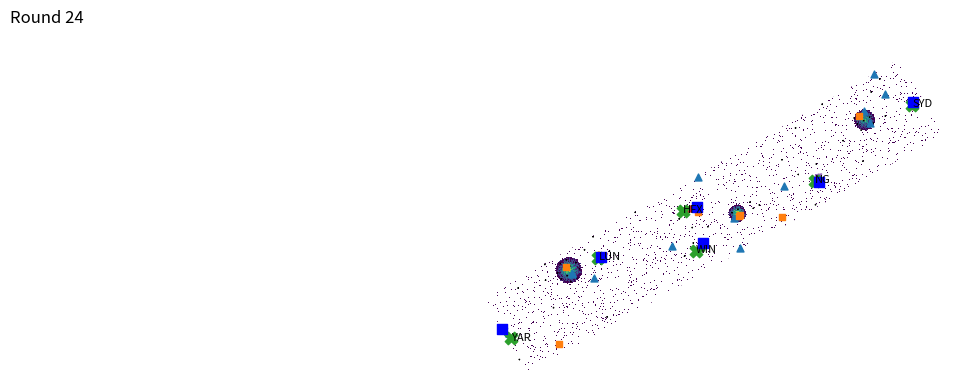

The matplotlib source for this figure:
##-----------------------------------------------------------------------------
# Fire Viz - Visualization of FirefighterDEC fire mapping and drone data (AI assisted) 
#-----------------------------------------------------------------------------
import os
import math
import numpy as np
import matplotlib.pyplot as plt
from matplotlib.animation import FuncAnimation, PillowWriter
from matplotlib.lines import Line2D
from matplotlib.patches import Rectangle
from matplotlib.transforms import Affine2D
from typing import Optional, Dict, List, Tuple
# -----------------------------------------------------------------------------
# Local helpers (previously imported) inlined to avoid external self-loading
# -----------------------------------------------------------------------------
WIDTH = 550
HEIGHT = 100
UNMAPPED = '\0'

DIR_TO_VEC = {
    0: (0, -1),
    1: (1, 0),
    2: (0, 1),
    3: (-1, 0)
}

# Base stations (name, x, y)
BASE_STATIONS: List[Tuple[str, int, int]] = [
    ("YAR", 0, 40),
    ("LUN", 140, 25),
    ("WIN", 250, 70),
    ("HFX", 265, 30),
    ("NG", 400, 75),
    ("SYD", 540, 50),
]

class Drone:
    def __init__(self, x: int, y: int, name: str = "D"):
        self.x = x
        self.y = y
        self.name = name
    def location(self) -> Tuple[int, int]:
        return (self.x, self.y)

def parse_tile(s: str) -> Optional[Dict]:
    """
    Parse a tile string. Supports two formats:
    - Mapping.py convention (preferred):
        x[0:3], y[3:5], [5:reserved], fire_flag[6], severity[7], wind[8], dir[9],
        citizen[10], firefighter[11], turns_since_seen[12], trust[13]
      Minimum length: 14
    - Legacy fire_viz format:
        x[0:3], y[3:5], severity[5], wind[6], dir[7], citizen[8], firefighter[9],
        optional n/trust from position 10 onward
      Minimum length: 10
    Returns dict with unified keys: x, y, fire(severity), windspeed, winddir,
    citizen, firefighter, n(turns), trust, and fire_flag when available.
    """
    if not s or s == UNMAPPED:
        return None
    try:
        if len(s) >= 14:
            # Mapping.py convention
            x = int(s[0:3]); y = int(s[3:5])
            # s[5] reserved/unused
            fire_flag = int(s[6])
            severity = int(s[7])
            wind = int(s[8])
            wdir = int(s[9])
            citizen = int(s[10])
            firefighter = int(s[11])
            n = int(s[12])
            trust = int(s[13])
            return dict(x=x, y=y, fire=severity, fire_flag=fire_flag,
                        windspeed=wind, winddir=wdir,
                        citizen=citizen, firefighter=firefighter,
                        n=n, trust=trust)
        elif len(s) >= 10:
            # Legacy convention
            x = int(s[0:3]); y = int(s[3:5])
            severity = int(s[5])
            wind = int(s[6]); wdir = int(s[7])
            citizen = int(s[8]); firefighter = int(s[9])
            n = -1; trust = -1
            if len(s) > 10:
                tail = s[10:]
                if len(tail) == 2:
                    n, trust = int(tail[0]), int(tail[1])
                elif len(tail) == 3:
                    n, trust = int(tail[0]), int(tail[1:])
                elif len(tail) >= 4:
                    n, trust = int(tail[0:2]), int(tail[2:4])
            fire_flag = 1 if severity > 0 else 0
            return dict(x=x, y=y, fire=severity, fire_flag=fire_flag,
                        windspeed=wind, winddir=wdir,
                        citizen=citizen, firefighter=firefighter,
                        n=n, trust=trust)
        else:
            return None
    except Exception:
        return None

def encode_tile(x:int,y:int,fire:int,wind:int,wd:int,cit:int,ff:int,n:int=-1,trust:int=-1) -> str:
    """
    Encode a tile using Mapping.py convention.
    fire parameter is interpreted as severity (0-9). fire_flag is derived as 1 if fire>0 else 0.
    Positions: x[0:3], y[3:5], reserved[5]='0', fire_flag[6], severity[7], wind[8], dir[9],
               citizen[10], firefighter[11], turns[12], trust[13]
    When n/trust are negative, default them to 0 to keep fixed length.
    """
    severity = int(fire) % 10
    fire_flag = 1 if severity > 0 else 0
    wind = int(wind) % 10
    wd = int(wd) % 10  # allow up to 9; mapping.py mentions direction at index 9
    cit = int(cit) % 10
    ff = int(ff) % 10
    n = 0 if n < 0 else int(n) % 10
    trust = 0 if trust < 0 else int(trust) % 10
    return f"{x:03d}{y:02d}0{fire_flag}{severity}{wind}{wd}{cit}{ff}{n}{trust}"

def tiles_to_arrays(matrix: List[List[str]]):
    H = len(matrix); W = len(matrix[0])
    fire = np.full((H, W), np.nan)
    windspeed = np.full((H, W), np.nan)
    winddir = np.full((H, W), np.nan)
    citizen = np.zeros((H, W), dtype=bool)
    firefighter = np.zeros((H, W), dtype=bool)
    trust = np.full((H, W), np.nan)
    for y in range(H):
        for x in range(W):
            t = parse_tile(matrix[y][x])
            if t is None: continue
            fire[y, x] = t["fire"]
            windspeed[y, x] = t["windspeed"]
            winddir[y, x] = t["winddir"]
            citizen[y, x] = bool(t["citizen"])
            firefighter[y, x] = bool(t["firefighter"])
            trust[y, x] = t["trust"] if t["trust"] >= 0 else np.nan
    mapped_mask = ~np.isnan(fire)
    return {"fire": fire, "windspeed": windspeed, "winddir": winddir,
            "citizen": citizen, "firefighter": firefighter,
            "trust": trust, "mapped": mapped_mask}

def generate_dummy_maps(width=WIDTH, height=HEIGHT, seed: Optional[int]=42):
    rng = np.random.default_rng(seed)
    def empty_mat():
        return [['\\0' for _ in range(width)] for _ in range(height)]
    hist = empty_mat(); pred = empty_mat()
    clusters = [(100, 20, 6, 15), (300, 60, 7, 10), (480, 40, 5, 12)]
    for (cx, cy, base, radius) in clusters:
        for y in range(max(0, cy-radius), min(height, cy+radius+1)):
            for x in range(max(0, cx-radius), min(width, cx+radius+1)):
                dist = math.hypot(x-cx, y-cy)
                if dist <= radius:
                    sev = max(0, min(9, int(base - (dist / radius) * base + rng.integers(-1, 2))))
                    wind = int(rng.integers(2, 7)); wdir = int(rng.integers(0, 4))
                    cit = int(1 if rng.random() < 0.005 else 0); ff = int(1 if rng.random() < 0.003 else 0)
                    hist[y][x] = encode_tile(x, y, sev, wind, wdir, cit, ff, n=int(rng.integers(0, 20)), trust=int(rng.integers(0, 20)))
    for _ in range(2000):
        x = int(rng.integers(0, width)); y = int(rng.integers(0, height))
        if hist[y][x] == '\\0':
            wind = int(rng.integers(0, 4)); wdir = int(rng.integers(0, 4))
            cit = int(1 if rng.random() < 0.002 else 0); ff = int(1 if rng.random() < 0.002 else 0)
            hist[y][x] = encode_tile(x, y, 0, wind, wdir, cit, ff, n=int(rng.integers(0, 20)), trust=int(rng.integers(0, 20)))
    _DIR_TO_VEC = {0:(0,-1),1:(1,0),2:(0,1),3:(-1,0)}
    for y in range(height):
        for x in range(width):
            if hist[y][x] != '\\0':
                t = parse_tile(hist[y][x])
                sev = t["fire"]; wind = t["windspeed"]; wdir = t["winddir"]; cit = t["citizen"]; ff = t["firefighter"]
                px, py = x, y
                if sev >= 4:
                    dx, dy = _DIR_TO_VEC[wdir]
                    px = max(0, min(width-1, x + dx)); py = max(0, min(height-1, y + dy))
                    new_sev = max(0, min(9, sev // 2))
                    if pred[py][px] == '\\0':
                        pred[py][px] = encode_tile(px, py, new_sev, wind, wdir, cit, ff, n=0, trust=5)
                    else:
                        pt = parse_tile(pred[py][px])
                        merged_sev = max(pt["fire"], new_sev)
                        pred[py][px] = encode_tile(px, py, merged_sev, wind, wdir, max(cit, pt["citizen"]), max(ff, pt["firefighter"]), n=0, trust=5)
                if pred[y][x] == '\\0':
                    pred[y][x] = encode_tile(x, y, sev, wind, wdir, cit, ff, n=0, trust=8)
                else:
                    pt = parse_tile(pred[y][x])
                    merged_sev = max(pt["fire"], sev)
                    pred[y][x] = encode_tile(x, y, merged_sev, wind, wdir, max(cit, pt["citizen"]), max(ff, pt["firefighter"]), n=0, trust=8)
    return hist, pred

def generate_dummy_drones(num=4, seed: Optional[int]=7) -> List[Drone]:
    rng = np.random.default_rng(seed)
    drones = []
    for i in range(num):
        x = int(rng.integers(0, WIDTH)); y = int(rng.integers(0, HEIGHT))
        drones.append(Drone(x, y, name=chr(ord('A') + i)))
    return drones
# -----------------------------------------------------------------------------
# Simple per-round overlay plotter (static figure) for live GUI updating
# -----------------------------------------------------------------------------
def draw_scan_window(ax, x:int, y:int, color_alpha:float=0.2):
    rect = Rectangle((x-1, y-1), 3, 3, linewidth=1, edgecolor=None, facecolor='grey', alpha=color_alpha)
    ax.add_patch(rect)

def plot_fire_maps(hist_map: List[List[str]],
                   pred_map: List[List[str]],
                   drones: List[Drone],
                   show_scan_windows: bool = True,
                   pred_alpha: float = 0.35,
                   wind_stride: int = 5,
                   figsize: Tuple[int,int] = (18, 5),
                   save_path: Optional[str] = None,
                   title: str = "Firefighting Drone Swarm - Historical (base) + Predicted (overlay)"):
    arrays_hist = tiles_to_arrays(hist_map)
    arrays_pred = tiles_to_arrays(pred_map)
    H, W = arrays_hist["fire"].shape

    fig, ax = plt.subplots(figsize=figsize)

    # Base = historical fire severity, overlay = predicted
    base_fire = np.ma.masked_invalid(arrays_hist["fire"])  # nan -> transparent
    im1 = ax.imshow(base_fire, origin='upper', interpolation='nearest')
    pred_fire = np.ma.masked_invalid(arrays_pred["fire"])  # nan -> transparent
    im2 = ax.imshow(pred_fire, origin='upper', interpolation='nearest', alpha=pred_alpha)

    # Wind arrows (sampled by stride)
    for y in range(0, H, wind_stride):
        for x in range(0, W, wind_stride):
            if arrays_hist["mapped"][y, x] or arrays_pred["mapped"][y, x]:
                wd = arrays_pred["winddir"][y, x]; ws = arrays_pred["windspeed"][y, x]
                if np.isnan(wd) or np.isnan(ws):
                    wd = arrays_hist["winddir"][y, x]; ws = arrays_hist["windspeed"][y, x]
                if not (np.isnan(wd) or np.isnan(ws)):
                    dx, dy = DIR_TO_VEC[int(wd)]
                    scale = 0.2 + 0.06 * float(ws)
                    ax.arrow(x, y, dx*scale, dy*scale, head_width=0.6, head_length=0.6,
                             length_includes_head=True, zorder=3)

    # Citizens and firefighters
    citizen_mask = (arrays_hist["citizen"] | arrays_pred["citizen"])
    ff_mask = (arrays_hist["firefighter"] | arrays_pred["firefighter"])
    cy, cx = np.where(citizen_mask)
    fy, fx = np.where(ff_mask)
    ax.scatter(cx, cy, s=25, marker='^', label='Citizen')
    ax.scatter(fx, fy, s=25, marker='s', label='Firefighter')

    # Drones
    for d in drones:
        dx, dy = d.location()
        ax.scatter([dx], [dy], s=80, marker='X', label=f"Drone {d.name}")
        ax.text(dx+1, dy-1, d.name, fontsize=8, ha='left', va='center')
        if show_scan_windows:
            draw_scan_window(ax, dx, dy, color_alpha=0.15)

    ax.set_xlim(-0.5, W-0.5); ax.set_ylim(H-0.5, -0.5); ax.set_aspect('equal')
    ax.set_xlabel("X"); ax.set_ylabel("Y"); ax.set_title(title)

    handles = [Line2D([0],[0], marker="^", linestyle="None", markersize=6, label="Citizen"),
               Line2D([0],[0], marker="s", linestyle="None", markersize=6, label="Firefighter"),
               Line2D([0],[0], marker="X", linestyle="None", markersize=8, label="Drone")]
    ax.legend(handles=handles, loc="upper right")

    cbar = fig.colorbar(im1, ax=ax, fraction=0.025, pad=0.02); cbar.set_label("Fire severity (0–9)")
    if save_path:
        plt.tight_layout(); plt.savefig(save_path, dpi=200)
    return fig, ax

# -----------------------------------------------------------------------------
# In-place updating visualizer for long-running loops
# -----------------------------------------------------------------------------
class FireViz:
    def __init__(self,
                 figsize: Tuple[int, int] = (18, 5),
                 pred_alpha: float = 0.35,
                 wind_stride: int = 5):
        self.pred_alpha = pred_alpha
        self.wind_stride = wind_stride

        # Base figure/axes
        self.fig, self.ax = plt.subplots(figsize=figsize)
        self.ax.set_aspect('equal')

        # Initialize empty layers
        base = np.full((HEIGHT, WIDTH), np.nan)
        self.im_hist = self.ax.imshow(np.ma.masked_invalid(base), origin='upper', interpolation='nearest')
        self.im_pred = self.ax.imshow(np.ma.masked_invalid(base), origin='upper', interpolation='nearest', alpha=self.pred_alpha)

        # Overlays
        self.cit_scatter = self.ax.scatter([], [], s=25, marker='^', label='Citizen')
        self.ff_scatter = self.ax.scatter([], [], s=25, marker='s', label='Firefighter')
        self.drone_scatter = self.ax.scatter([], [], s=80, marker='X', label='Drone')
        self.drone_labels: Dict[str, any] = {}
        self.scan_patches: List[Rectangle] = []
        self.wind_artists: List[any] = []

        self.ax.set_xlim(-0.5, WIDTH-0.5)
        self.ax.set_ylim(HEIGHT-0.5, -0.5)
        self.ax.set_xlabel("X"); self.ax.set_ylabel("Y")

        handles = [Line2D([0],[0], marker="^", linestyle="None", markersize=6, label="Citizen"),
                   Line2D([0],[0], marker="s", linestyle="None", markersize=6, label="Firefighter"),
                   Line2D([0],[0], marker="X", linestyle="None", markersize=8, label="Drone")]
        self.ax.legend(handles=handles, loc="upper right")
        self.cbar = self.fig.colorbar(self.im_hist, ax=self.ax, fraction=0.025, pad=0.02)
        self.cbar.set_label("Fire severity (0–9)")

    def _clear_artists(self):
        for p in self.scan_patches:
            try:
                p.remove()
            except Exception:
                pass
        self.scan_patches.clear()
        for a in self.wind_artists:
            try:
                a.remove()
            except Exception:
                pass
        self.wind_artists.clear()

    def draw(self,
             hist_map: List[List[str]],
             pred_map: List[List[str]],
             drones: List[Drone],
             title: Optional[str] = None,
             save_path: Optional[str] = None,
             show_scan_windows: bool = True):
        arrays_hist = tiles_to_arrays(hist_map)
        arrays_pred = tiles_to_arrays(pred_map)

        # Update raster layers
        self.im_hist.set_data(np.ma.masked_invalid(arrays_hist["fire"]))
        self.im_pred.set_data(np.ma.masked_invalid(arrays_pred["fire"]))

        # Update scatters
        cy, cx = np.where(arrays_hist["citizen"] | arrays_pred["citizen"])
        fy, fx = np.where(arrays_hist["firefighter"] | arrays_pred["firefighter"])
        self.cit_scatter.set_offsets(np.c_[cx, cy] if len(cx) else np.empty((0,2)))
        self.ff_scatter.set_offsets(np.c_[fx, fy] if len(fx) else np.empty((0,2)))

        # Drones and labels
        dxs, dys = [], []
        names_present = set()
        for d in drones:
            x, y = d.location()
            dxs.append(x); dys.append(y)
            names_present.add(d.name)
            if d.name not in self.drone_labels:
                self.drone_labels[d.name] = self.ax.text(x+1, y-1, d.name, fontsize=8, ha='left', va='center')
            else:
                self.drone_labels[d.name].set_position((x+1, y-1))
        # Remove labels for drones that disappeared
        for name in list(self.drone_labels.keys()):
            if name not in names_present:
                try:
                    self.drone_labels[name].remove()
                except Exception:
                    pass
                del self.drone_labels[name]
        self.drone_scatter.set_offsets(np.c_[dxs, dys] if len(dxs) else np.empty((0,2)))

        # Clear and redraw wind and scan windows
        self._clear_artists()
        if show_scan_windows:
            for d in drones:
                x, y = d.location()
                rect = Rectangle((x-1, y-1), 3, 3, linewidth=1, edgecolor=None, facecolor='grey', alpha=0.15)
                self.ax.add_patch(rect)
                self.scan_patches.append(rect)

        for y in range(0, HEIGHT, self.wind_stride):
            for x in range(0, WIDTH, self.wind_stride):
                if arrays_hist["mapped"][y, x] or arrays_pred["mapped"][y, x]:
                    wd = arrays_pred["winddir"][y, x]; ws = arrays_pred["windspeed"][y, x]
                    if np.isnan(wd) or np.isnan(ws):
                        wd = arrays_hist["winddir"][y, x]; ws = arrays_hist["windspeed"][y, x]
                    if not (np.isnan(wd) or np.isnan(ws)):
                        dx, dy = DIR_TO_VEC[int(wd)]
                        scale = 0.2 + 0.06 * float(ws)
                        arr = self.ax.arrow(x, y, dx*scale, dy*scale, head_width=0.6, head_length=0.6,
                                            length_includes_head=True, zorder=3)
                        self.wind_artists.append(arr)

        if title:
            self.ax.set_title(title)
        if save_path:
            self.fig.tight_layout()
            self.fig.savefig(save_path, dpi=200)
        # Nudge the GUI to render this update; caller can still call plt.pause()
        try:
            self.fig.canvas.draw_idle()
            self.fig.canvas.flush_events()
        except Exception:
            pass
        return self.fig, self.ax

# --- helper to compute bounds that fully contain the rotated W×H rectangle ---
def rotated_bounds(w, h, deg):
    cx, cy = w / 2.0, h / 2.0
    th = np.deg2rad(deg)
    c, s = np.cos(th), np.sin(th)
    corners = np.array([[0, 0], [w, 0], [w, h], [0, h]], dtype=float)
    corners[:, 0] -= cx; corners[:, 1] -= cy
    R = np.array([[c, -s], [s, c]])
    rc = corners @ R.T
    rc[:, 0] += cx; rc[:, 1] += cy
    xmin, ymin = rc.min(axis=0)
    xmax, ymax = rc.max(axis=0)
    return xmin, xmax, ymin, ymax

# --- demo rounds generator (swap with your real per-round data) ---
def make_rounds(num_rounds=25, seed=135):
    rng = np.random.default_rng(seed)
    rounds = []
    hist, pred = generate_dummy_maps(seed=seed)
    drones = [Drone(x, y, name) for (name, x, y) in BASE_STATIONS]
    tracks = {d.name: [(d.x, d.y)] for d in drones}

    for r in range(num_rounds):
        new_pred = [row[:] for row in pred]

        # simple fire propagation
        for y in range(HEIGHT):
            for x in range(WIDTH):
                if hist[y][x] != "\0":
                    t = parse_tile(hist[y][x])
                    if not t:
                        continue
                    sev, wdir, wind = t["fire"], t["winddir"], t["windspeed"]
                    if sev >= 4:
                        dx, dy = {0:(0,-1),1:(1,0),2:(0,1),3:(-1,0)}[wdir]
                        nx = max(0, min(WIDTH-1, x+dx))
                        ny = max(0, min(HEIGHT-1, y+dy))
                        t2 = parse_tile(new_pred[ny][nx]) if new_pred[ny][nx] != "\0" else None
                        sev2 = max(0, min(9, sev//2))
                        if t2 is None or sev2 > t2["fire"]:
                            new_pred[ny][nx] = encode_tile(nx, ny, sev2, wind, wdir,
                                                            t["citizen"], t["firefighter"], n=r, trust=5)

        # move drones (demo)
        for d in drones:
            dx, dy = int(np.random.randint(-3, 4)), int(np.random.randint(-2, 3))
            d.x = int(np.clip(d.x + dx, 0, WIDTH-1))
            d.y = int(np.clip(d.y + dy, 0, HEIGHT-1))
            tracks[d.name].append((d.x, d.y))

        pred = new_pred
        rounds.append((hist, pred, [Drone(d.x, d.y, d.name) for d in drones]))

        # reveal newly scanned tiles (3×3)
        for d in drones:
            for yy in range(max(0, d.y-1), min(HEIGHT, d.y+2)):
                for xx in range(max(0, d.x-1), min(WIDTH, d.x+2)):
                    if hist[yy][xx] == "\0":
                        hist[yy][xx] = encode_tile(xx, yy, 0,
                                                    int(np.random.randint(0, 4)),
                                                    int(np.random.randint(0, 4)),
                                                    0, 0, n=r, trust=2)
    return rounds, tracks

# --- main animation builder ---
def build_anim_data_only(
    rounds,
    tracks,
    rotate_deg=360.0,                  # data rotated CCW; 300° = 15° clockwise from 315°
    pred_alpha=0.35,
    wind_stride=8,
    out_path="fire_viz_anim_rot135_basemap.gif",
    bg_image_path: Optional[str] = None,
    bg_alpha: float = 0.55,            # basemap opacity
    bg_extent: Optional[tuple] = None, # (xmin, xmax, ymin, ymax) in data tile coordinates
):
    H, W = HEIGHT, WIDTH
    fig, ax = plt.subplots(figsize=(14, 4.2))
    ax.set_axis_off()
    ax.set_facecolor('none')  # transparent so background basemap shows through

    # Fit the rotated data fully in view
    xmin, xmax, ymin, ymax = rotated_bounds(W, H, rotate_deg)
    pad = 5
    ax.set_xlim(xmin - pad, xmax + pad)
    ax.set_ylim(ymax + pad, ymin - pad)  # y inverted for image-style view
    ax.set_aspect('equal')               # preserve aspect -> no squish/stretch

    # Rotation transform for data layers ONLY
    base_trans = Affine2D().rotate_deg_around(W/2.0, H/2.0, rotate_deg) + ax.transData

    # --- Basemap as full-figure background (NO rotation, not constrained to grid) ---
    if bg_image_path and os.path.exists(bg_image_path):
        img = plt.imread(bg_image_path)
        ax_bg = fig.add_axes([0, 0, 1, 1], zorder=-100)
        ax_bg.imshow(img, origin="upper", alpha=bg_alpha)
        ax_bg.set_axis_off()
        # Note: This background fills the figure; it preserves image aspect and is not tied to grid extents.

    # First-frame arrays
    first_hist, first_pred, _ = rounds[0]
    arrays_hist = tiles_to_arrays(first_hist)
    arrays_pred = tiles_to_arrays(first_pred)

    # Fire layers (rotated)
    hist_img = ax.imshow(np.ma.masked_invalid(arrays_hist["fire"]),
                         origin='upper', interpolation='nearest',
                         zorder=-5, clip_on=False)
    pred_img = ax.imshow(np.ma.masked_invalid(arrays_pred["fire"]),
                         origin='upper', interpolation='nearest',
                         alpha=pred_alpha, zorder=-4, clip_on=False)
    hist_img.set_transform(base_trans)
    pred_img.set_transform(base_trans)

    # Overlays (rotated)
    wind_artists = []
    cit_scatter = ax.scatter([], [], s=25, marker='^', zorder=5, transform=base_trans, clip_on=False)
    ff_scatter  = ax.scatter([], [], s=25, marker='s', zorder=5, transform=base_trans, clip_on=False)
    drone_scatter = ax.scatter([], [], s=80, marker='X', zorder=6, transform=base_trans, clip_on=False)

    # Static base stations (blue squares)
    bs_x = [x for (name, x, y) in BASE_STATIONS]
    bs_y = [y for (name, x, y) in BASE_STATIONS]
    base_scatter = ax.scatter(bs_x, bs_y, s=60, marker='s', color='blue', zorder=6, transform=base_trans, clip_on=False)

    drone_labels: Dict[str, any] = {}
    path_lines: Dict[str, Line2D] = {}
    for name in tracks.keys():
        line, = ax.plot([], [], linewidth=1.5, zorder=4, transform=base_trans, clip_on=False)
        path_lines[name] = line

    # HUD (screen-aligned; comment out if you want pure data)
    hud = ax.text(0.01, 0.99, "Round 0", transform=fig.transFigure,
                  ha='left', va='top', fontsize=12,
                  bbox=dict(facecolor='white', alpha=0.6, edgecolor='none'))

    def update(i):
        for a in wind_artists: a.remove()
        wind_artists.clear()

        hist, pred, drones = rounds[i]
        arrays_hist = tiles_to_arrays(hist)
        arrays_pred = tiles_to_arrays(pred)

        hist_img.set_data(np.ma.masked_invalid(arrays_hist["fire"]))
        pred_img.set_data(np.ma.masked_invalid(arrays_pred["fire"]))

        cy, cx = np.where(arrays_hist["citizen"] | arrays_pred["citizen"])
        fy, fx = np.where(arrays_hist["firefighter"] | arrays_pred["firefighter"])
        cit_scatter.set_offsets(np.c_[cx, cy])
        ff_scatter.set_offsets(np.c_[fx, fy])

        dxs, dys = [], []
        for d in drones:
            x, y = d.location()
            dxs.append(x); dys.append(y)
            if d.name not in drone_labels:
                drone_labels[d.name] = ax.text(x+1, y-1, d.name, fontsize=8,
                                               ha='left', va='center',
                                               zorder=7, transform=base_trans, clip_on=False)
            else:
                drone_labels[d.name].set_position((x+1, y-1))
        drone_scatter.set_offsets(np.c_[dxs, dys])

        # Drone paths
        for name, line in path_lines.items():
            pts = tracks[name][:i+1]
            if pts:
                xs, ys = zip(*pts)
                line.set_data(xs, ys)

        # Wind arrows (rotated with data)
        DIR_TO_VEC = {0:(0,-1), 1:(1,0), 2:(0,1), 3:(-1,0)}
        arrays_mapped = arrays_hist["mapped"] | arrays_pred["mapped"]
        for y in range(0, H, wind_stride):
            for x in range(0, W, wind_stride):
                if arrays_mapped[y, x]:
                    wd = arrays_pred["winddir"][y, x]; ws = arrays_pred["windspeed"][y, x]
                    if np.isnan(wd) or np.isnan(ws):
                        wd = arrays_hist["winddir"][y, x]; ws = arrays_hist["windspeed"][y, x]
                    if not (np.isnan(wd) or np.isnan(ws)):
                        dx, dy = DIR_TO_VEC[int(wd)]
                        scale = 0.2 + 0.06 * float(ws)
                        arr = ax.arrow(x, y, dx*scale, dy*scale, head_width=0.6, head_length=0.6,
                                       length_includes_head=True, zorder=3, transform=base_trans, clip_on=False)
                        wind_artists.append(arr)

        hud.set_text(f"Round {i}")


    anim = FuncAnimation(fig, update, frames=len(rounds), interval=180, blit=False)
    writer = PillowWriter(fps=6)
    anim.save(out_path, writer=writer, dpi=120)
    plt.close(fig)
    return out_path

# --- run demo (provide your basemap here) ---
if __name__ == "__main__":
    import argparse
    parser = argparse.ArgumentParser(description="Fire Viz Animation")
    parser.add_argument("--rotate", type=float, default=300.0, help="Data rotation in degrees CCW (e.g., 300 is 15° clockwise from 315)")
    parser.add_argument("--rounds", type=int, default=25, help="Number of rounds/frames")
    parser.add_argument("--outfile", type=str, default="fire_viz_anim_rot135_basemap.gif", help="Output GIF path")
    parser.add_argument("--bg", type=str, default="bg_novascotia.jpg", help="Background image path (optional)")
    args = parser.parse_args()

    rounds, tracks = make_rounds(num_rounds=args.rounds, seed=135)
    # Set bg_image_path to your basemap file. Optionally tweak bg_extent to align.
    out = build_anim_data_only(
        rounds, tracks,
        rotate_deg=-30,
        pred_alpha=0.35,
        wind_stride=8,
        out_path=args.outfile,
        bg_image_path=args.bg,           # e.g., "./nova_scotia.png"
        bg_alpha=0.55,
        bg_extent=(0, WIDTH, 0, HEIGHT)
    )
    print(f"Saved to: {out}")
